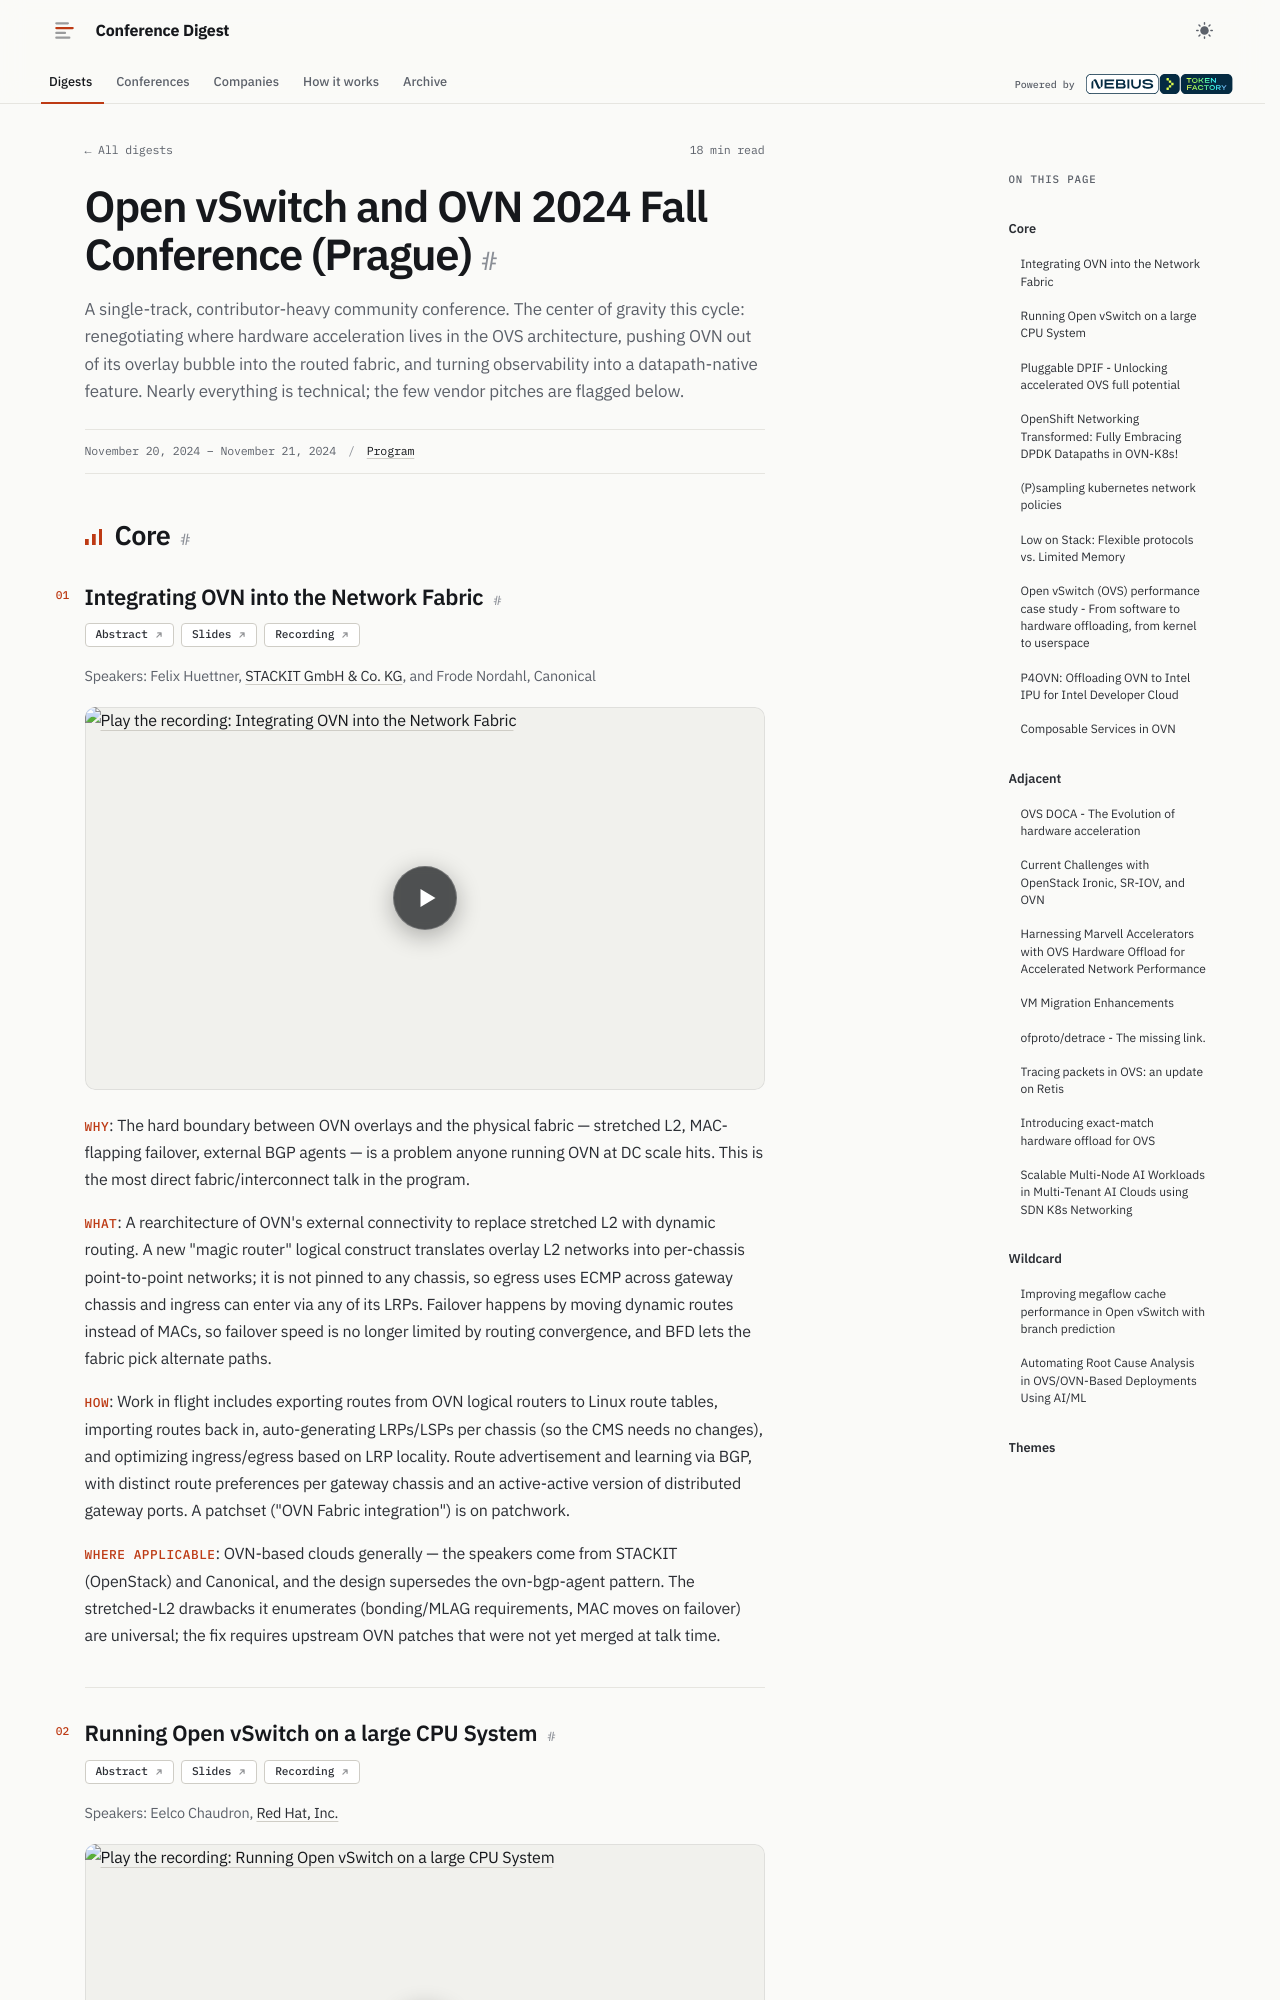

repository: hellt/conference-digest · page: ovscon-2024/index.html · generator: mkdocs

<!--
conference: Open vSwitch and OVN 2024 Fall Conference (Prague)
type: vendor
source_url: https://www.openvswitch.org/support/ovscon2024/
generated: 2026-11-01
registry_key: ovscon-2024
written_by: ToFaRev (zai-org/GLM-5.3)
-->

# Open vSwitch and OVN 2024 Fall Conference (Prague)

A single-track, contributor-heavy community conference. The center of gravity this cycle: renegotiating where hardware acceleration lives in the OVS architecture, pushing OVN out of its overlay bubble into the routed fabric, and turning observability into a datapath-native feature. Nearly everything is technical; the few vendor pitches are flagged below.

## Core

### Integrating OVN into the Network Fabric

**Links:** [Abstract](https://www.openvswitch.org/support/ovscon2024/#t4) · [Slides](https://www.openvswitch.org/support/ovscon2024/slides/2024_ovn-con_fabric-integration.pdf) · [Recording](https://www.youtube.com/watch?v=dCKNrAdISWY)

Speakers: Felix Huettner, STACKIT GmbH & Co. KG, and Frode Nordahl, Canonical

**Why**: The hard boundary between OVN overlays and the physical fabric — stretched L2, MAC-flapping failover, external BGP agents — is a problem anyone running OVN at DC scale hits. This is the most direct fabric/interconnect talk in the program.

**What**: A rearchitecture of OVN's external connectivity to replace stretched L2 with dynamic routing. A new "magic router" logical construct translates overlay L2 networks into per-chassis point-to-point networks; it is not pinned to any chassis, so egress uses ECMP across gateway chassis and ingress can enter via any of its LRPs. Failover happens by moving dynamic routes instead of MACs, so failover speed is no longer limited by routing convergence, and BFD lets the fabric pick alternate paths.

**How**: Work in flight includes exporting routes from OVN logical routers to Linux route tables, importing routes back in, auto-generating LRPs/LSPs per chassis (so the CMS needs no changes), and optimizing ingress/egress based on LRP locality. Route advertisement and learning via BGP, with distinct route preferences per gateway chassis and an active-active version of distributed gateway ports. A patchset ("OVN Fabric integration") is on patchwork.

**Where applicable**: OVN-based clouds generally — the speakers come from STACKIT (OpenStack) and Canonical, and the design supersedes the ovn-bgp-agent pattern. The stretched-L2 drawbacks it enumerates (bonding/MLAG requirements, MAC moves on failover) are universal; the fix requires upstream OVN patches that were not yet merged at talk time.
